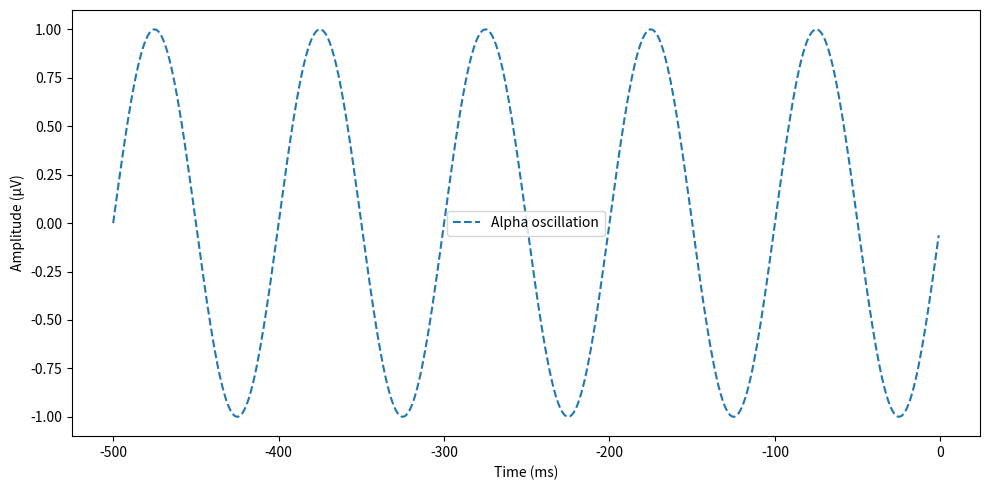

Write the Python code that produced this figure.
import numpy as np
import matplotlib.pyplot as plt

# -----------------------------
# Simulation settings
# -----------------------------

sfreq = 1000  # Hz
tmin = -0.5   # seconds
tmax = 0    # seconds

times = np.arange(tmin, tmax, 1 / sfreq)

# -----------------------------
# Alpha oscillation
# -----------------------------

alpha_freq = 10  # Hz
alpha_amp = 1    # microvolts

alpha = alpha_amp * np.sin(2 * np.pi * alpha_freq * times)

# -----------------------------
# Evoked components
# -----------------------------

def gaussian_peak(times, peak_time, amplitude, width):
    """
    Create a Gaussian-shaped ERP component.

    peak_time in seconds
    amplitude in microvolts
    width is the standard deviation in seconds
    """
    return amplitude * np.exp(-0.5 * ((times - peak_time) / width) ** 2)


p50 = gaussian_peak(times, peak_time=0.050, amplitude=3, width=0.015)
n100 = gaussian_peak(times, peak_time=0.100, amplitude=-5, width=0.025)
p300 = gaussian_peak(times, peak_time=0.300, amplitude=8, width=0.060)

evoked = p50 + n100 + p300

# -----------------------------
# Noise
# -----------------------------

noise_amp = 1.5
noise = noise_amp * np.random.randn(len(times))

# -----------------------------
# Final simulated EEG signal
# -----------------------------

signal = alpha + evoked + noise

# -----------------------------
# Plot
# -----------------------------

plt.figure(figsize=(10, 5))

#plt.plot(times * 1000, signal, label="Simulated EEG")
plt.plot(times * 1000, alpha, linestyle="--", label="Alpha oscillation")
#plt.plot(times * 1000, evoked, linewidth=2, label="Evoked response")

#plt.axvline(0, linestyle=":", label="Stimulus onset")


plt.xlabel("Time (ms)")
plt.ylabel("Amplitude (µV)")
#plt.title("Simulated single-channel EEG: alpha + P50/N100/P300 evoked response")
plt.legend()
plt.tight_layout()
plt.savefig('simulated_alpha_erp.svg')
plt.show()
